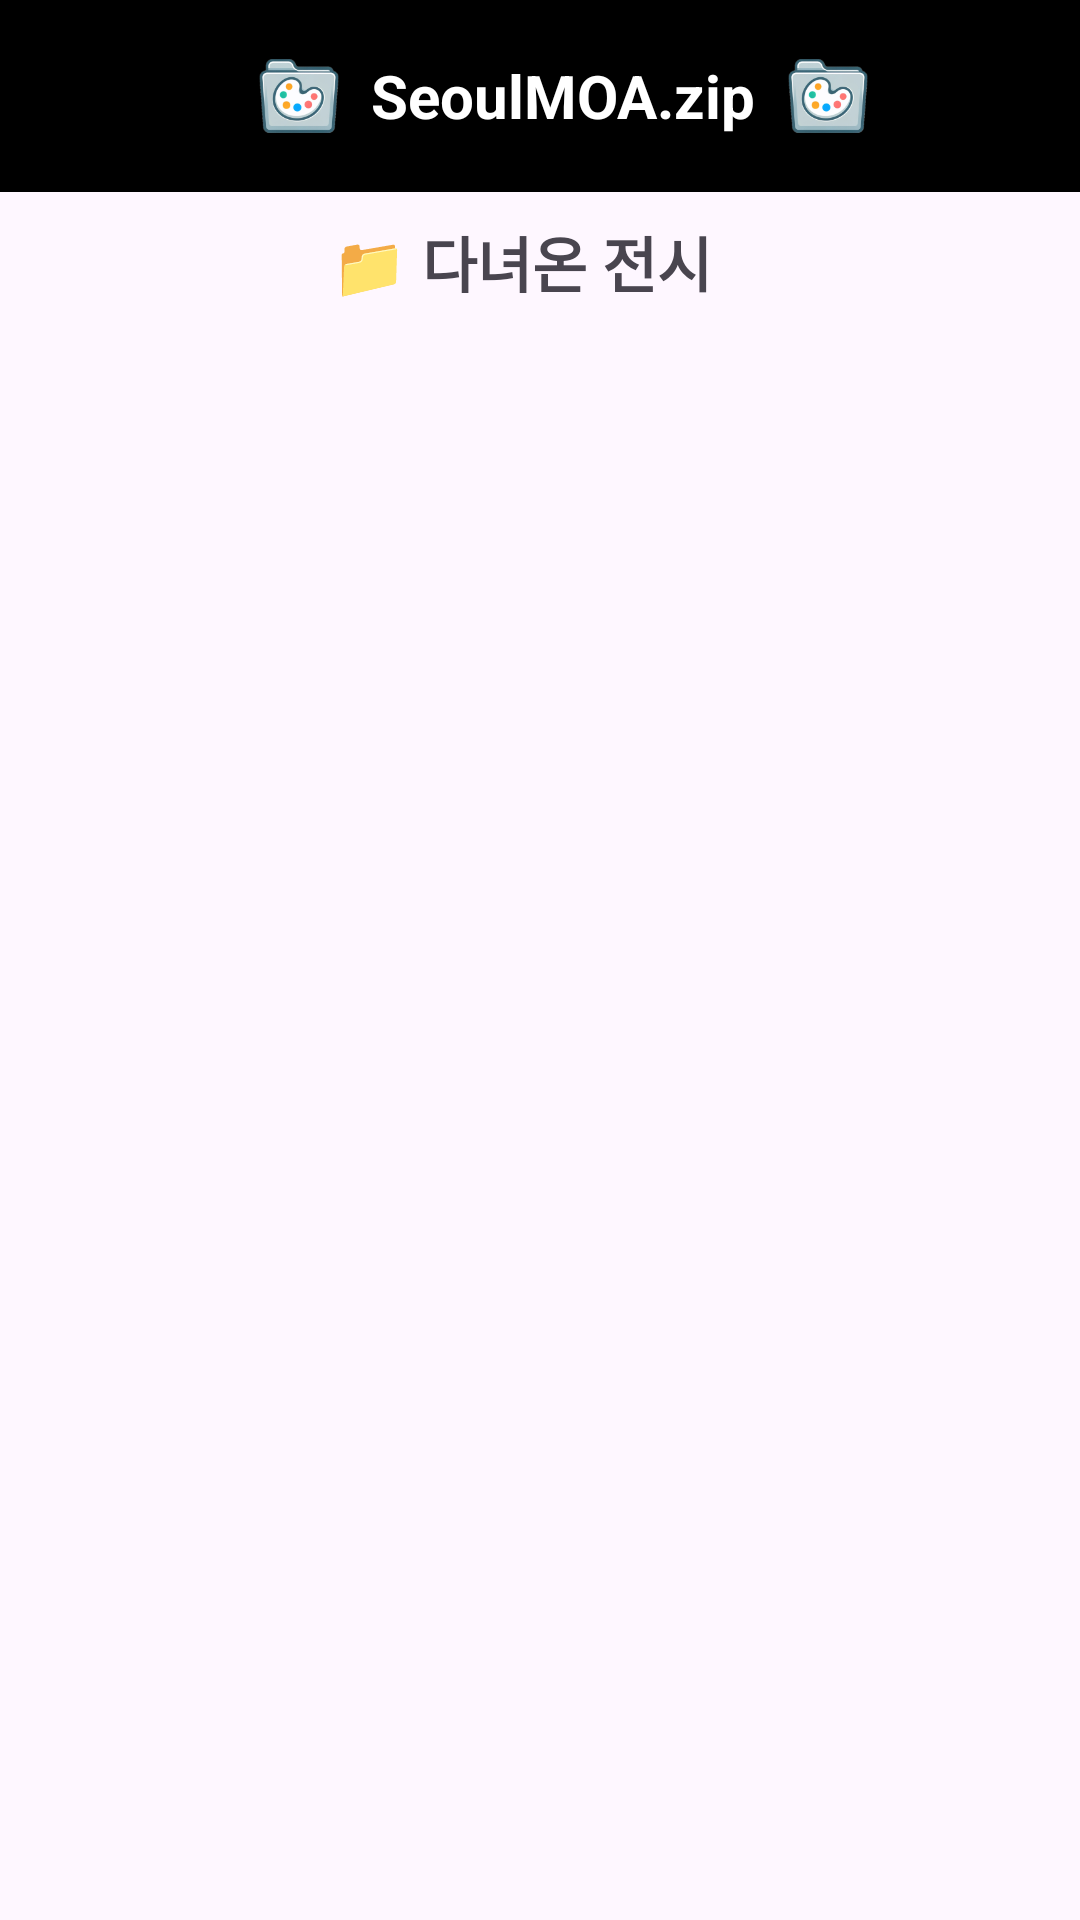

This screen was rendered from an Android layout file. Write that file and the resources it references.
<!-- AndroidManifest.xml: application theme Theme.SeoulMOA_zip -->
<!-- res/layout/activity_visited.xml -->
<?xml version="1.0" encoding="utf-8"?>
<androidx.constraintlayout.widget.ConstraintLayout xmlns:android="http://schemas.android.com/apk/res/android"
    xmlns:tools="http://schemas.android.com/tools"
    android:layout_width="match_parent"
    android:layout_height="match_parent"
    xmlns:app="http://schemas.android.com/apk/res-auto">

    <include
        android:id="@+id/toolbar"
        layout="@layout/layout_header"
        android:layout_width="match_parent"
        android:layout_height="wrap_content"
        app:layout_constraintTop_toTopOf="parent" />

    <TextView
        android:id="@+id/textView2"
        android:layout_width="wrap_content"
        android:layout_height="wrap_content"
        android:text=" 📁 다녀온 전시"
        android:textSize="20sp"
        android:textStyle="bold"
        app:layout_constraintBottom_toBottomOf="parent"
        app:layout_constraintEnd_toEndOf="parent"
        app:layout_constraintHorizontal_bias="0.463"
        app:layout_constraintStart_toStartOf="parent"
        app:layout_constraintTop_toTopOf="parent"
        app:layout_constraintVertical_bias="0.119" />

    <androidx.recyclerview.widget.RecyclerView
        android:id="@+id/rvVisit"
        android:layout_width="409dp"
        android:layout_height="550dp"
        app:layout_constraintBottom_toBottomOf="parent"
        app:layout_constraintEnd_toEndOf="parent"
        app:layout_constraintHorizontal_bias="0.0"
        app:layout_constraintStart_toStartOf="parent"
        app:layout_constraintTop_toBottomOf="@+id/textView2"
        app:layout_constraintVertical_bias="0.0" />


</androidx.constraintlayout.widget.ConstraintLayout>
<!-- res/layout/layout_header.xml (included above) -->
<?xml version="1.0" encoding="utf-8"?>
<androidx.appcompat.widget.Toolbar xmlns:android="http://schemas.android.com/apk/res/android"
    android:id="@+id/toolbar"
    android:layout_width="match_parent"
    android:layout_height="?attr/actionBarSize"
    android:background="#000000"
    android:gravity="center">

    <LinearLayout
        android:layout_width="match_parent"
        android:layout_height="match_parent"
        android:background="#000000"
        android:gravity="center"
        android:minHeight="50dp"
        android:orientation="horizontal">


        <ImageView
            android:layout_width="wrap_content"
            android:layout_height="30dp"
            android:layout_gravity="center"
            android:src="@mipmap/ic_logo" />

        <TextView
            android:id="@+id/logo"
            android:layout_width="wrap_content"
            android:layout_height="wrap_content"
            android:layout_gravity="center"
            android:gravity="center"
            android:text="SeoulMOA.zip"
            android:textColor="#FFFFFF"
            android:textSize="20sp"
            android:textStyle="bold" />

        <ImageView
            android:layout_width="wrap_content"
            android:layout_height="30dp"
            android:layout_gravity="center"
            android:src="@mipmap/ic_logo" />

    </LinearLayout>

</androidx.appcompat.widget.Toolbar>
<!-- resources referenced by this layout -->
<resources>
  <!-- mipmap ic_logo: png bitmap (mipmap-hdpi, 7543 bytes) -->
  <style name="Theme.SeoulMOA_zip" parent="Base.Theme.SeoulMOA_zip" />
  <style name="Base.Theme.SeoulMOA_zip" parent="Theme.Material3.DayNight.NoActionBar">
          
          
      </style>
</resources>
